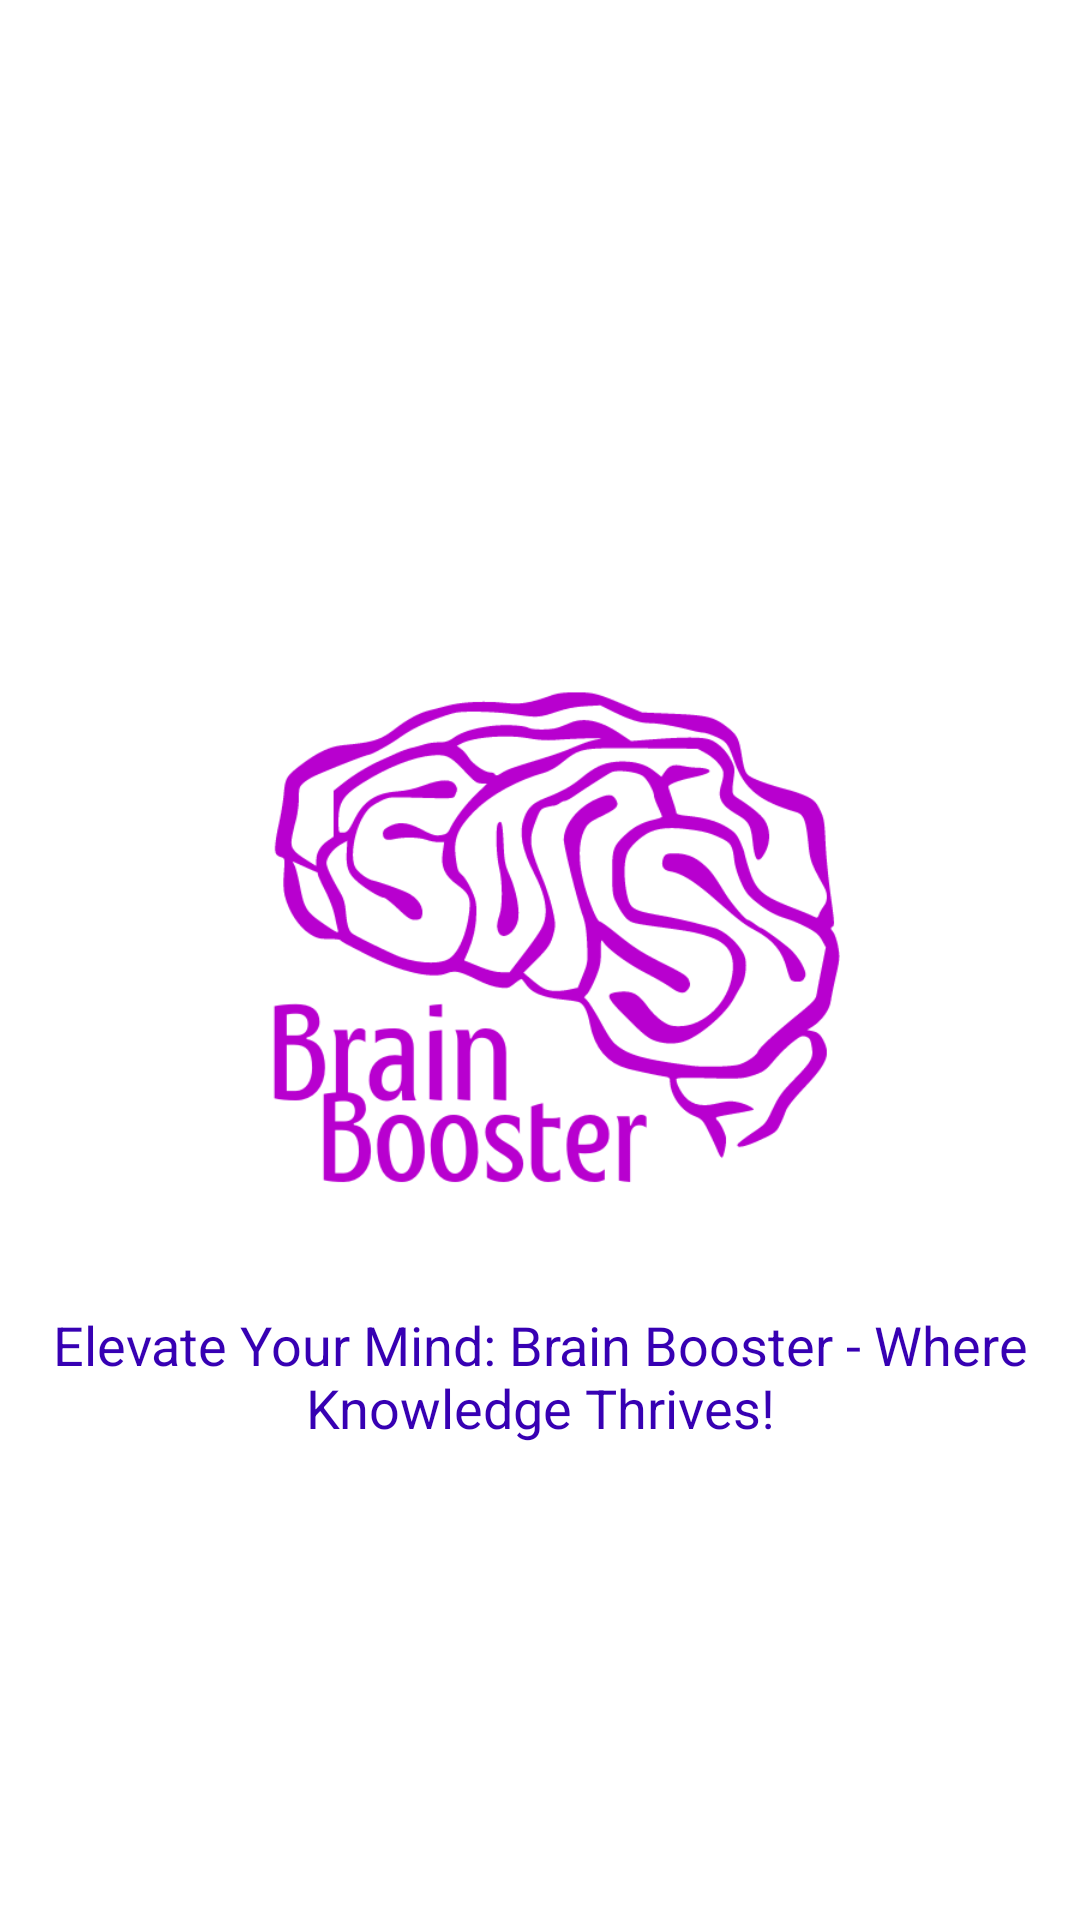

This screen was rendered from an Android layout file. Write that file and the resources it references.
<!-- AndroidManifest.xml: application theme Theme.MathsQuizGame -->
<!-- res/layout/start_screen.xml -->
<?xml version="1.0" encoding="utf-8"?>
<RelativeLayout xmlns:android="http://schemas.android.com/apk/res/android"
    android:layout_width="match_parent"
    android:layout_height="match_parent"
    android:background="@color/white">

    <ImageView
        android:id="@+id/logoImageView"
        android:layout_width="200dp"
        android:layout_height="200dp"
        android:layout_centerInParent="true"
        android:src="@drawable/logo" />

    <TextView
        android:id="@+id/textView"
        android:layout_width="wrap_content"
        android:layout_height="wrap_content"
        android:layout_below="@id/logoImageView"
        android:layout_centerHorizontal="true"
        android:layout_marginTop="16dp"
        android:text="Elevate Your Mind: Brain Booster - Where Knowledge Thrives!"
        android:textColor="@color/purple"
        android:textSize="18sp"
        android:gravity="center" />


</RelativeLayout>
<!-- resources referenced by this layout -->
<resources>
  <color name="purple">#FF3700B3</color>
  <color name="white">#FFFFFFFF</color>
  <!-- drawable logo: png bitmap (drawable, 42962 bytes) -->
  <style name="Theme.MathsQuizGame" parent="Base.Theme.MathsQuizGame" />
  <style name="Base.Theme.MathsQuizGame" parent="Theme.AppCompat.DayNight.NoActionBar">
          
          
      </style>
</resources>
